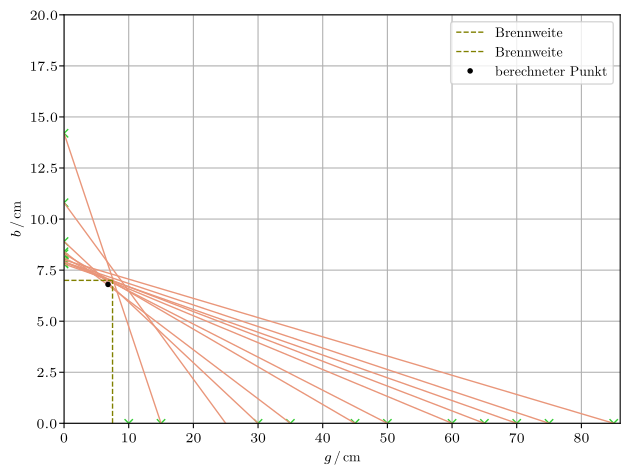

Write the Python code that produced this figure. (Note: this script raises an exception after producing the figure.)
import matplotlib as mpl
from scipy.optimize import curve_fit
mpl.use('pgf')
import matplotlib.pyplot as plt
plt.rcParams['lines.linewidth'] = 1
import numpy as np

mpl.rcParams.update({
'font.family': 'serif',
'text.usetex': True,
'pgf.rcfonts': False,
'pgf.texsystem': 'lualatex',
'pgf.preamble': r'\usepackage{unicode-math}\usepackage{siunitx}'
})

g2 = np.array([85,75,70,65,60,50,45,35,30,15,10])
b2 = np.array([8,7.9,7.8,7.9,7.9,8.1,8.3,8.4,8.9,10.8,14.2])

x1 = np.array([0,0,0,0,0,0,0,0,0,0,0])
x2 = np.linspace(0,90,100)

a = -(85/8.0)**(-1) * x2 + 8.0
b = -(75/7.9)**(-1) * x2 + 7.9
c = -(70/7.8)**(-1) * x2 + 7.8
d = -(65/7.9)**(-1) * x2 + 7.9
e = -(60/7.9)**(-1) * x2 + 7.9
f = -(50/8.1)**(-1) * x2 + 8.1
g = -(45/8.3)**(-1) * x2 + 8.3
h = -(35/8.4)**(-1) * x2 + 8.4
i = -(30/8.9)**(-1) * x2 + 8.9
j = -(25/10.8)**(-1) * x2 + 10.8
k = -(15/14.2)**(-1) * x2 + 14.2

plt.plot(g2,x1, 'x', color='limegreen')
plt.plot(x1,b2, 'x', color='limegreen')

plt.plot(x2, a, '-', color='darksalmon')
plt.plot(x2, b, '-', color='darksalmon')
plt.plot(x2, c, '-', color='darksalmon')
plt.plot(x2, d, '-', color='darksalmon')
plt.plot(x2, e, '-', color='darksalmon')
plt.plot(x2, f, '-', color='darksalmon')
plt.plot(x2, g, '-', color='darksalmon')
plt.plot(x2, h, '-', color='darksalmon')
plt.plot(x2, i, '-', color='darksalmon')
plt.plot(x2, j, '-', color='darksalmon')
plt.plot(x2, k, '-', color='darksalmon')

plt.plot([7.5,7.5],[0,7], '--', color='olive', label="Brennweite")
plt.plot([0,7.5],[7,7], '--', color= 'olive', label="Brennweite")
plt.plot(6.8,6.8, ".", color='black', linewidth=5, label='berechneter Punkt')
plt.xlabel(r'$g\,/\,\si{\centi\meter}$')
plt.ylabel(r'$b\,/\,\si{\centi\meter}$')
plt.tight_layout()
plt.legend()
plt.grid()
plt.ylim(0,20)
plt.xlim(0,86)
plt.savefig('bilder/unbekannt.pdf')
